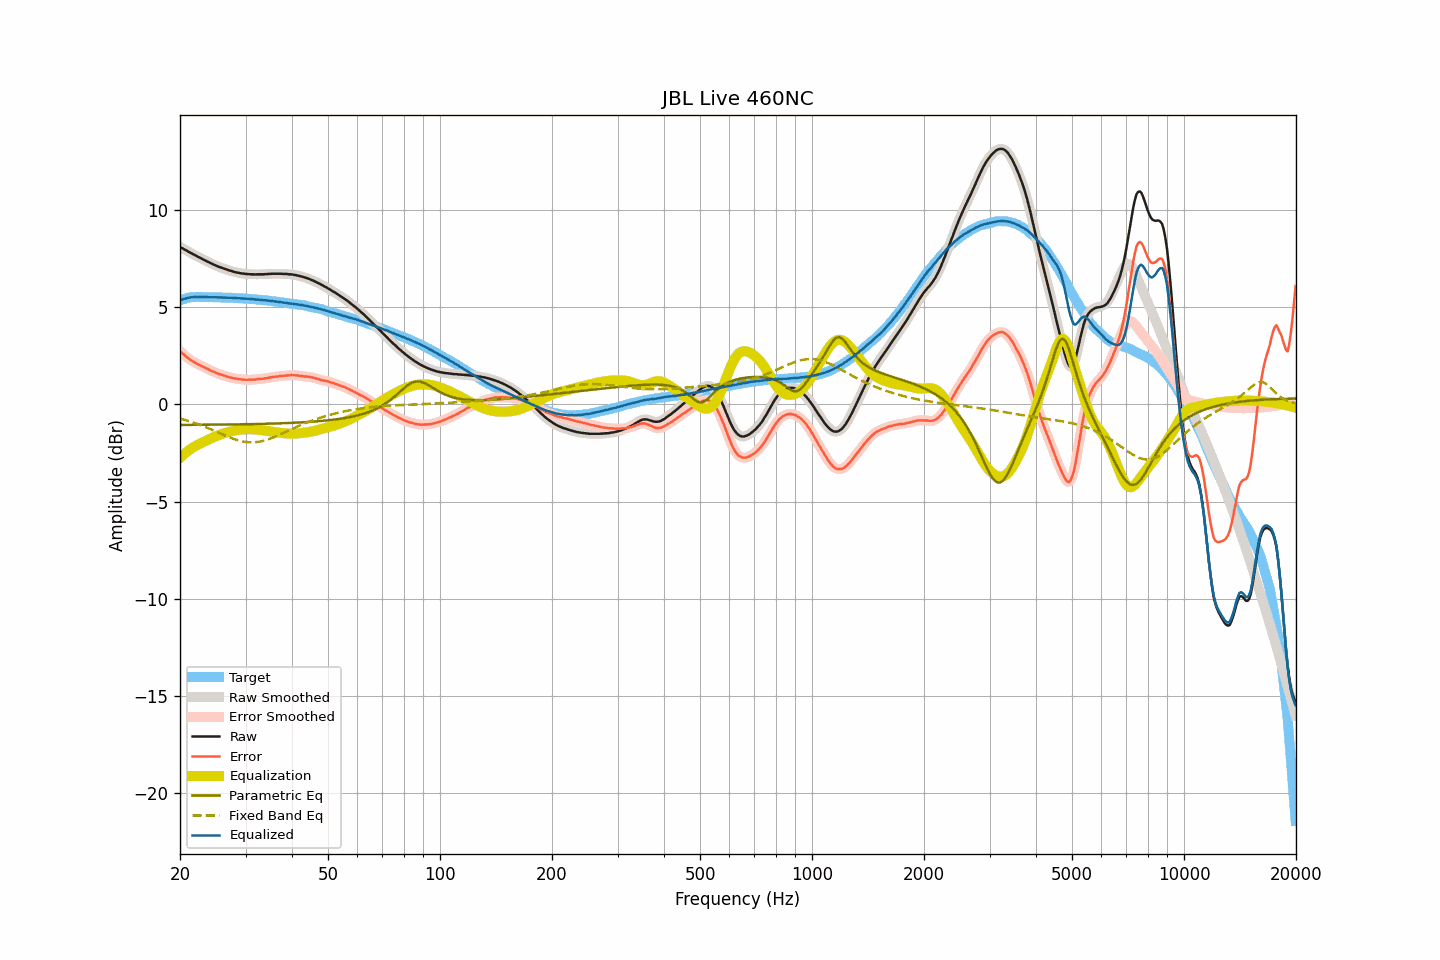

The data file committed next to this chart (first rows):
frequency, raw, smoothed, error, error_smoothed, equalization, parametric_eq, fixed_band_eq, equalized_raw, equalized_smoothed, target
20.00, 8.11, 8.11, 2.75, 2.75, -2.75, -1.06, -0.72, 5.36, 5.36, 5.36
20.20, 8.06, 8.06, 2.67, 2.67, -2.67, -1.05, -0.75, 5.39, 5.39, 5.39
20.40, 8.02, 8.02, 2.60, 2.60, -2.60, -1.05, -0.77, 5.42, 5.42, 5.42
20.61, 7.97, 7.97, 2.53, 2.53, -2.52, -1.05, -0.79, 5.45, 5.44, 5.44
20.81, 7.92, 7.92, 2.45, 2.45, -2.46, -1.05, -0.82, 5.46, 5.47, 5.47
21.02, 7.88, 7.88, 2.38, 2.39, -2.39, -1.05, -0.84, 5.49, 5.48, 5.50
21.23, 7.83, 7.83, 2.32, 2.32, -2.33, -1.05, -0.87, 5.50, 5.50, 5.51
21.44, 7.79, 7.79, 2.27, 2.27, -2.27, -1.05, -0.89, 5.52, 5.51, 5.52
21.66, 7.74, 7.74, 2.21, 2.22, -2.22, -1.05, -0.92, 5.52, 5.52, 5.52
21.87, 7.70, 7.70, 2.17, 2.17, -2.17, -1.05, -0.95, 5.53, 5.53, 5.52
22.09, 7.66, 7.65, 2.12, 2.12, -2.12, -1.05, -0.98, 5.54, 5.53, 5.53
22.31, 7.61, 7.61, 2.07, 2.08, -2.08, -1.05, -1.01, 5.53, 5.53, 5.53
22.54, 7.57, 7.57, 2.04, 2.04, -2.04, -1.05, -1.04, 5.53, 5.53, 5.53
22.76, 7.53, 7.52, 2.00, 2.00, -2.00, -1.05, -1.07, 5.53, 5.53, 5.53
22.99, 7.48, 7.48, 1.96, 1.96, -1.96, -1.05, -1.10, 5.52, 5.53, 5.52
23.22, 7.44, 7.44, 1.92, 1.92, -1.92, -1.05, -1.13, 5.52, 5.52, 5.52
23.45, 7.40, 7.40, 1.88, 1.88, -1.88, -1.04, -1.17, 5.52, 5.52, 5.52
23.69, 7.36, 7.36, 1.84, 1.84, -1.84, -1.04, -1.20, 5.52, 5.52, 5.52
23.92, 7.32, 7.32, 1.80, 1.80, -1.80, -1.04, -1.24, 5.52, 5.52, 5.52
24.16, 7.28, 7.28, 1.75, 1.75, -1.76, -1.04, -1.27, 5.52, 5.52, 5.53
24.40, 7.24, 7.24, 1.71, 1.71, -1.72, -1.04, -1.31, 5.52, 5.52, 5.53
24.65, 7.20, 7.20, 1.68, 1.68, -1.68, -1.04, -1.34, 5.52, 5.52, 5.52
24.89, 7.16, 7.16, 1.64, 1.65, -1.65, -1.04, -1.38, 5.51, 5.51, 5.51
25.14, 7.13, 7.12, 1.61, 1.61, -1.61, -1.04, -1.41, 5.52, 5.51, 5.51
25.39, 7.09, 7.09, 1.58, 1.58, -1.58, -1.04, -1.45, 5.51, 5.51, 5.51
25.65, 7.06, 7.06, 1.55, 1.55, -1.55, -1.04, -1.49, 5.51, 5.51, 5.51
25.91, 7.03, 7.03, 1.53, 1.52, -1.52, -1.04, -1.52, 5.51, 5.51, 5.50
26.16, 7.00, 7.00, 1.50, 1.50, -1.49, -1.03, -1.56, 5.50, 5.50, 5.50
26.43, 6.97, 6.97, 1.47, 1.47, -1.47, -1.03, -1.60, 5.50, 5.50, 5.50
26.69, 6.94, 6.94, 1.44, 1.44, -1.44, -1.03, -1.63, 5.50, 5.50, 5.50
26.96, 6.91, 6.91, 1.41, 1.42, -1.42, -1.03, -1.67, 5.49, 5.49, 5.50
27.23, 6.89, 6.89, 1.39, 1.39, -1.40, -1.03, -1.70, 5.49, 5.49, 5.49
27.50, 6.87, 6.86, 1.38, 1.37, -1.38, -1.03, -1.73, 5.49, 5.49, 5.49
27.77, 6.84, 6.84, 1.36, 1.36, -1.36, -1.03, -1.76, 5.48, 5.48, 5.48
28.05, 6.82, 6.82, 1.34, 1.34, -1.34, -1.03, -1.79, 5.48, 5.48, 5.48
28.33, 6.80, 6.80, 1.33, 1.33, -1.32, -1.03, -1.82, 5.47, 5.47, 5.47
28.62, 6.78, 6.78, 1.31, 1.31, -1.31, -1.02, -1.84, 5.47, 5.47, 5.47
28.90, 6.77, 6.76, 1.30, 1.30, -1.30, -1.02, -1.87, 5.47, 5.46, 5.47
29.19, 6.75, 6.75, 1.29, 1.29, -1.29, -1.02, -1.89, 5.46, 5.46, 5.45
29.48, 6.74, 6.74, 1.28, 1.28, -1.28, -1.02, -1.90, 5.46, 5.46, 5.46
29.78, 6.73, 6.73, 1.28, 1.27, -1.28, -1.02, -1.92, 5.45, 5.45, 5.45
30.08, 6.72, 6.72, 1.27, 1.27, -1.27, -1.02, -1.93, 5.45, 5.45, 5.45
30.38, 6.71, 6.71, 1.27, 1.27, -1.27, -1.02, -1.94, 5.44, 5.44, 5.44
30.68, 6.71, 6.70, 1.27, 1.27, -1.27, -1.01, -1.95, 5.44, 5.43, 5.43
30.99, 6.70, 6.70, 1.28, 1.28, -1.27, -1.01, -1.95, 5.42, 5.43, 5.42
31.30, 6.70, 6.70, 1.28, 1.28, -1.28, -1.01, -1.95, 5.42, 5.42, 5.42
31.61, 6.70, 6.69, 1.28, 1.28, -1.28, -1.01, -1.95, 5.42, 5.41, 5.42
31.93, 6.69, 6.70, 1.28, 1.29, -1.29, -1.01, -1.94, 5.40, 5.41, 5.41
32.24, 6.70, 6.70, 1.30, 1.30, -1.30, -1.01, -1.93, 5.40, 5.40, 5.39
32.57, 6.70, 6.70, 1.31, 1.31, -1.30, -1.00, -1.92, 5.40, 5.39, 5.39
32.89, 6.70, 6.70, 1.31, 1.31, -1.31, -1.00, -1.91, 5.39, 5.39, 5.39
33.22, 6.70, 6.70, 1.32, 1.32, -1.32, -1.00, -1.89, 5.38, 5.38, 5.38
33.55, 6.70, 6.70, 1.33, 1.33, -1.33, -1.00, -1.87, 5.36, 5.37, 5.37
33.89, 6.71, 6.71, 1.35, 1.34, -1.35, -0.99, -1.84, 5.36, 5.36, 5.36
34.23, 6.71, 6.71, 1.35, 1.36, -1.36, -0.99, -1.82, 5.35, 5.35, 5.36
34.57, 6.72, 6.72, 1.37, 1.37, -1.37, -0.99, -1.79, 5.35, 5.34, 5.34
34.92, 6.72, 6.72, 1.39, 1.39, -1.39, -0.99, -1.76, 5.33, 5.34, 5.33
35.27, 6.73, 6.73, 1.40, 1.40, -1.40, -0.99, -1.73, 5.33, 5.33, 5.33
35.62, 6.73, 6.73, 1.41, 1.41, -1.41, -0.98, -1.70, 5.32, 5.32, 5.31
35.97, 6.73, 6.73, 1.43, 1.42, -1.43, -0.98, -1.66, 5.30, 5.30, 5.30
... 635 more rows
